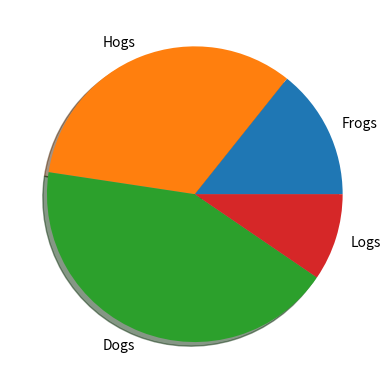

Write Python code to recreate this figure.
import matplotlib.pyplot as plt

labels = 'Frogs', 'Hogs','Dogs', 'Logs'

data = [15, 35, 45, 10] # 100%

fig1, ax1 = plt.subplots() # grafik
ax1.pie(data, labels=labels, shadow=True)
plt.show()